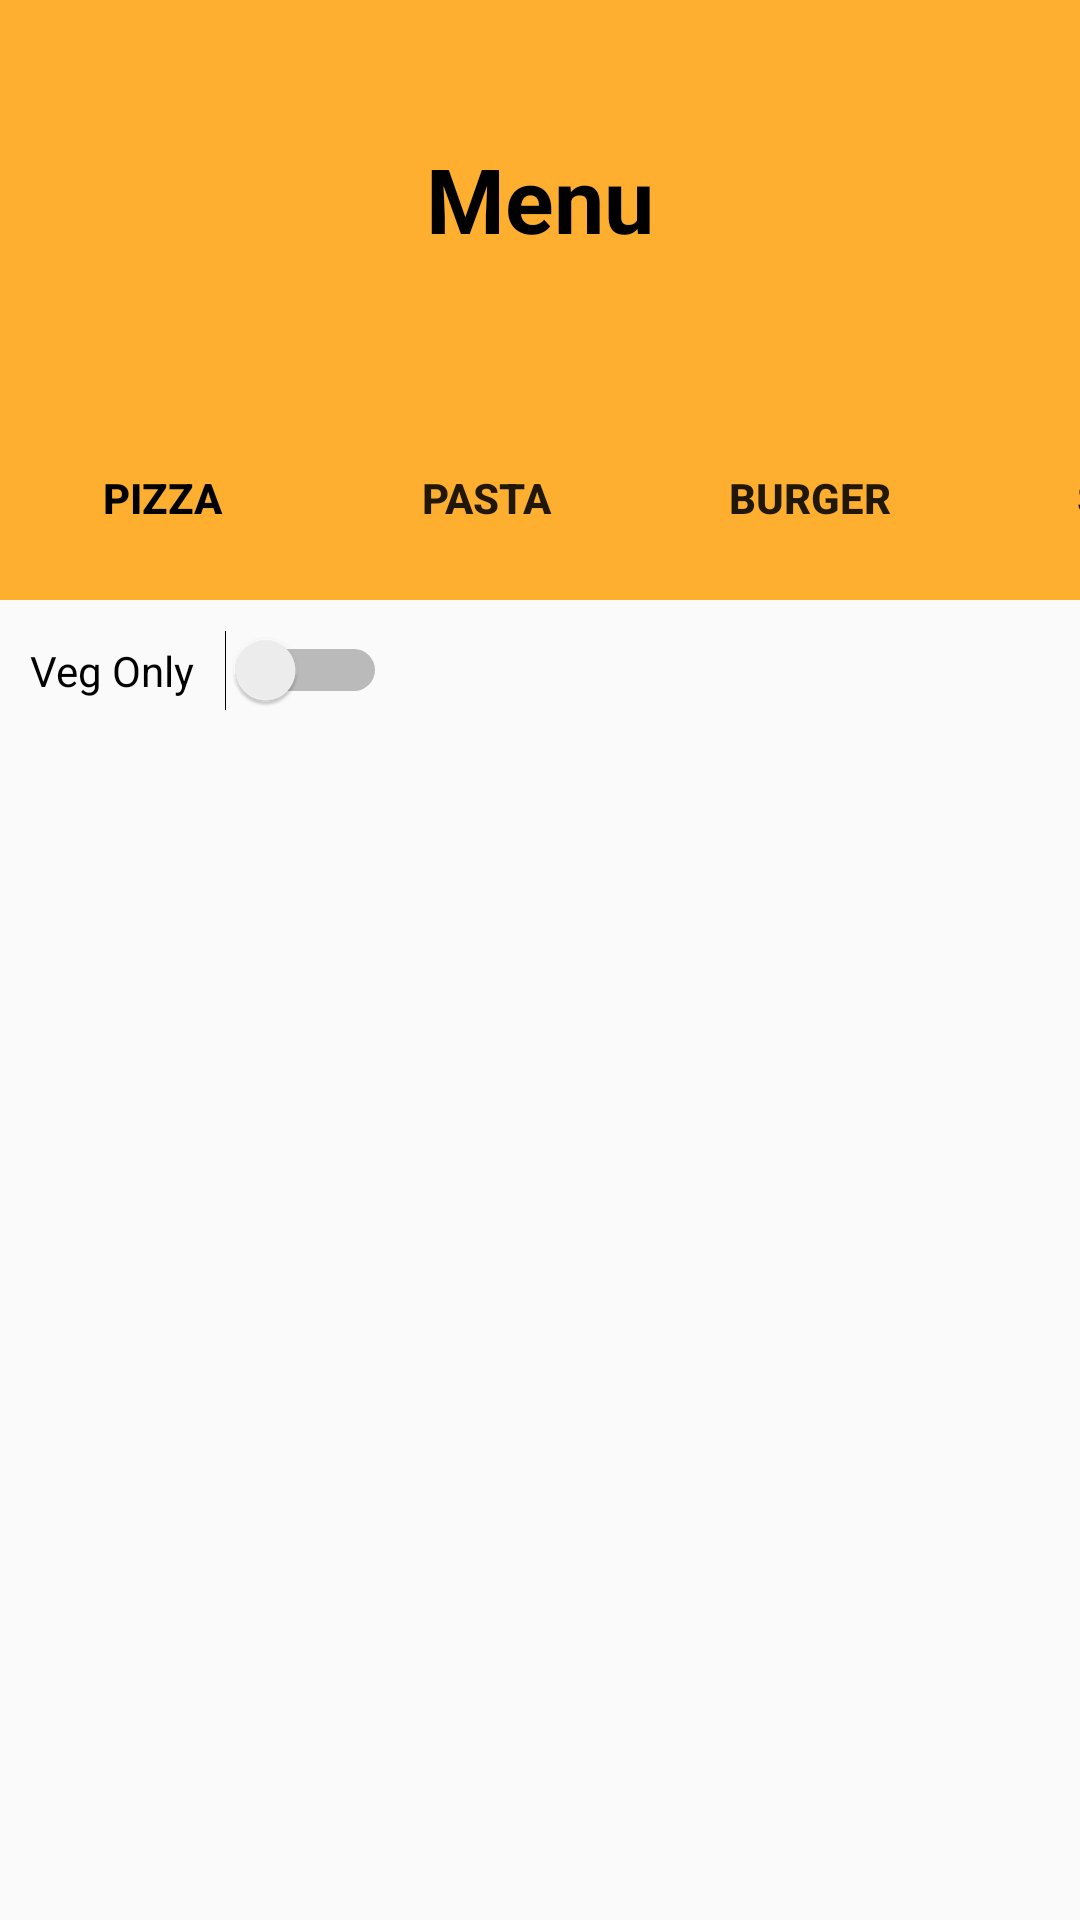

Write the Android layout XML for this screen, with the resource values it uses.
<!-- AndroidManifest.xml: application theme AppTheme.NoActionBar -->
<!-- res/layout/activity_menu.xml -->
<?xml version="1.0" encoding="utf-8"?>
<androidx.constraintlayout.widget.ConstraintLayout xmlns:android="http://schemas.android.com/apk/res/android"
    xmlns:app="http://schemas.android.com/apk/res-auto"
    xmlns:tools="http://schemas.android.com/tools"
    android:layout_width="match_parent"
    android:layout_height="match_parent"
    tools:context=".Menu">

    <ImageView
        android:id="@+id/menu_banner"
        android:layout_width="0dp"
        android:layout_height="200dp"
        android:background="#ffaf2f"
        app:layout_constraintEnd_toEndOf="parent"
        app:layout_constraintHorizontal_bias="0.0"
        app:layout_constraintStart_toStartOf="parent"
        app:layout_constraintTop_toTopOf="parent"
        app:srcCompat="?attr/selectableItemBackground" />

    <ImageView
        android:id="@+id/nav_bar"
        android:layout_width="41dp"
        android:layout_height="31dp"
        android:layout_marginStart="16dp"
        android:layout_marginTop="16dp"
        app:layout_constraintEnd_toEndOf="parent"
        app:layout_constraintHorizontal_bias="0.0"
        app:layout_constraintStart_toStartOf="@+id/menu_banner"
        app:layout_constraintTop_toTopOf="@+id/menu_banner"
        app:srcCompat="@drawable/nav_menu" />

    <TextView
        android:id="@+id/menu_title"
        android:layout_width="wrap_content"
        android:layout_height="wrap_content"
        android:text="Menu"
        android:textColor="@android:color/black"
        android:textSize="30sp"
        android:textStyle="bold"
        app:layout_constraintBottom_toTopOf="@+id/horizontalScrollView"
        app:layout_constraintEnd_toEndOf="parent"
        app:layout_constraintStart_toStartOf="parent"
        app:layout_constraintTop_toTopOf="parent" />

    <HorizontalScrollView
        android:id="@+id/horizontalScrollView"
        android:layout_width="0dp"
        android:layout_height="wrap_content"
        android:scrollbars="none"
        app:layout_constraintBottom_toBottomOf="@+id/menu_banner"
        app:layout_constraintEnd_toEndOf="parent"
        app:layout_constraintStart_toStartOf="parent">

        <LinearLayout
            android:layout_width="wrap_content"
            android:layout_height="wrap_content"
            android:orientation="horizontal">

            <Button
                android:id="@+id/Pizza"
                android:layout_width="wrap_content"
                android:layout_height="wrap_content"
                android:layout_margin="10dp"
                android:background="@drawable/round_btn_menu_white"
                android:text="Pizza"
                android:onClick="onClick"
                android:textColor="@color/black"
                android:textStyle="bold"
                tools:layout_editor_absoluteX="79dp"
                tools:layout_editor_absoluteY="72dp" />

            <Button
                android:id="@+id/Pasta"
                android:layout_width="wrap_content"
                android:layout_height="wrap_content"
                android:layout_margin="10dp"
                android:background="@drawable/round_btn_menu_white"
                android:text="Pasta"
                android:onClick="onClick"
                android:textStyle="bold"
                tools:layout_editor_absoluteX="79dp"
                tools:layout_editor_absoluteY="72dp" />

            <Button
                android:id="@+id/Burger"
                android:layout_width="wrap_content"
                android:layout_height="wrap_content"
                android:layout_margin="10dp"
                android:background="@drawable/round_btn_menu_white"
                android:text="Burger"
                android:onClick="onClick"
                android:textStyle="bold"
                tools:layout_editor_absoluteX="79dp"
                tools:layout_editor_absoluteY="72dp" />

            <Button
                android:id="@+id/Sides"
                android:layout_width="wrap_content"
                android:layout_height="wrap_content"
                android:layout_margin="10dp"
                android:background="@drawable/round_btn_menu_white"
                android:text="Sides"
                android:onClick="onClick"
                android:textStyle="bold"
                tools:layout_editor_absoluteX="79dp"
                tools:layout_editor_absoluteY="72dp" />

            <Button
                android:id="@+id/Dessert"
                android:layout_width="wrap_content"
                android:layout_height="wrap_content"
                android:layout_margin="10dp"
                android:background="@drawable/round_btn_menu_white"
                android:text="Dessert"
                android:onClick="onClick"
                android:textStyle="bold"
                tools:layout_editor_absoluteX="79dp"
                tools:layout_editor_absoluteY="72dp" />

            <Button
                android:id="@+id/Beverages"
                android:layout_width="wrap_content"
                android:layout_height="wrap_content"
                android:layout_margin="10dp"
                android:background="@drawable/round_btn_menu_white"
                android:text="Beverages"
                android:onClick="onClick"
                android:textStyle="bold"
                tools:layout_editor_absoluteX="79dp"
                tools:layout_editor_absoluteY="72dp" />

            <ListView
                android:layout_width="match_parent"
                android:layout_height="match_parent" />
        </LinearLayout>
    </HorizontalScrollView>

    <LinearLayout
        android:id="@+id/veg_layout"
        android:layout_width="match_parent"
        android:layout_height="wrap_content"
        android:layout_margin="10dp"
        android:orientation="horizontal"
        app:layout_constraintBottom_toTopOf="@+id/items"
        app:layout_constraintEnd_toEndOf="parent"
        app:layout_constraintStart_toStartOf="parent"
        app:layout_constraintTop_toBottomOf="@+id/menu_banner">

        <Switch
            android:id="@+id/veg"
            android:layout_width="wrap_content"
            android:layout_height="wrap_content"
            android:switchPadding="10dp"
            android:text="Veg Only"
            android:textColor="@color/black"
            android:textSize="14sp" />
    </LinearLayout>

    <ListView
        android:id="@+id/items"
        android:layout_width="0dp"
        android:layout_height="0dp"
        app:layout_constraintBottom_toBottomOf="parent"
        app:layout_constraintEnd_toEndOf="parent"
        app:layout_constraintHorizontal_bias="0.0"
        app:layout_constraintStart_toStartOf="parent"
        app:layout_constraintTop_toBottomOf="@+id/veg_layout"
        app:layout_constraintVertical_bias="1.0">

    </ListView>

</androidx.constraintlayout.widget.ConstraintLayout>
<!-- resources referenced by this layout -->
<resources>
  <color name="black">#000000</color>
  <style name="AppTheme.NoActionBar">
          <item name="android:windowDrawsSystemBarBackgrounds">true</item>
          <item name="android:statusBarColor">@android:color/transparent</item>
          <item name="android:windowTranslucentStatus">true</item>
          <item name="windowActionBar">false</item>
          <item name="windowNoTitle">true</item>
          <item name="android:windowFullscreen">true</item>
      </style>
</resources>
